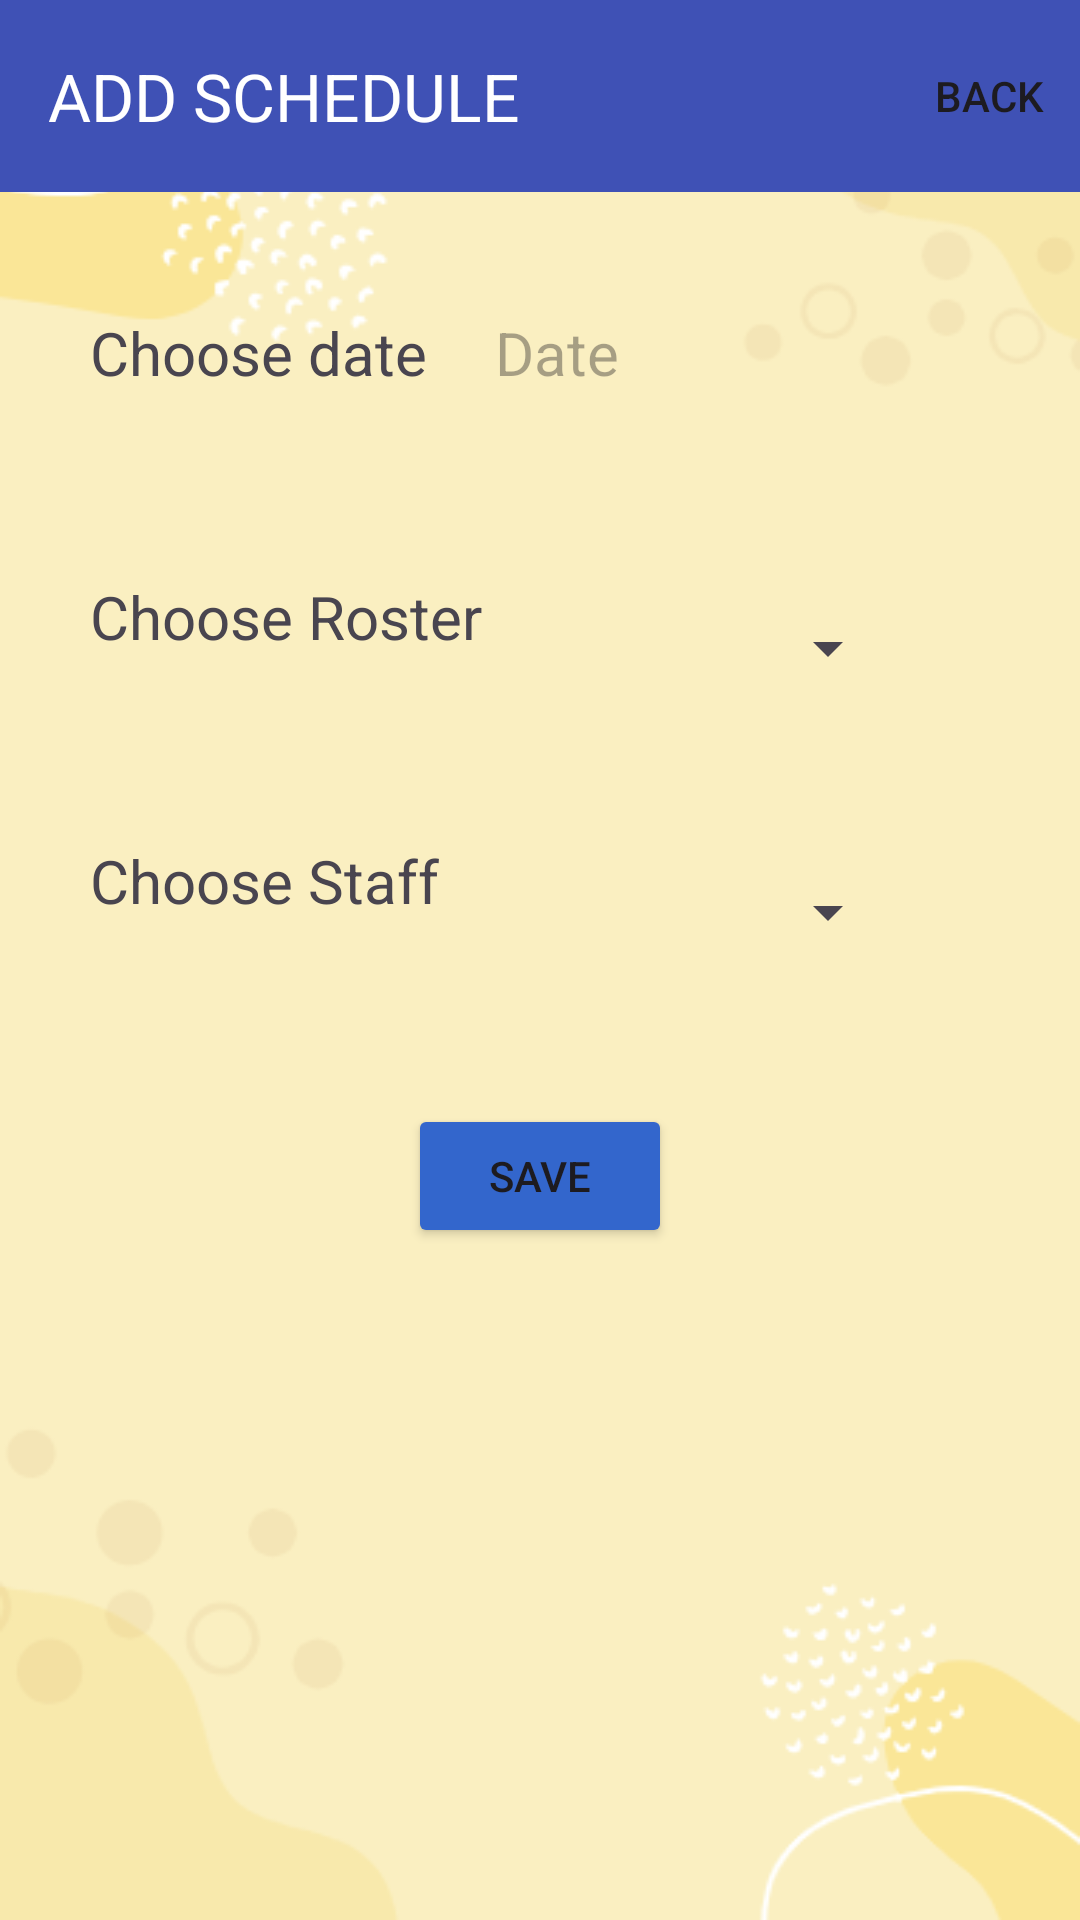

Write the Android layout XML for this screen, with the resource values it uses.
<!-- AndroidManifest.xml: application theme Theme.POS1 -->
<!-- res/layout/fragment_add_schedule.xml -->
<LinearLayout xmlns:android="http://schemas.android.com/apk/res/android"
    android:layout_width="match_parent"
    android:layout_height="match_parent"
    xmlns:app="http://schemas.android.com/apk/res-auto"
    android:background="@drawable/screen1"
    android:orientation="vertical">
    <androidx.appcompat.widget.Toolbar
        android:id="@+id/toolbar"
        android:layout_width="match_parent"
        android:layout_height="wrap_content"
        android:background="#3F51B5"
        app:title="ADD SCHEDULE"
        app:titleTextColor="@color/white"
        app:menu="@menu/backmenu"
         />
    
    
    

    <LinearLayout
        android:layout_width="match_parent"
        android:layout_height="wrap_content"
        android:layout_marginStart="30dp"
        android:layout_marginTop="40dp"
        android:layout_marginEnd="60dp"
        android:orientation="horizontal">

        <TextView
            android:id="@+id/etDateView"
            android:layout_width="0dp"
            android:layout_weight="1"
            android:layout_height="48dp"
        android:text="Choose date"
            android:textSize="20dp" />
        <TextView
            android:id="@+id/etDate"
            android:layout_width="0dp"
            android:layout_weight="1"
            android:layout_height="48dp"
            android:hint="Date"
            android:textSize="20dp" />
    </LinearLayout>

    <LinearLayout
        android:layout_width="match_parent"
        android:layout_height="wrap_content"
        android:layout_marginStart="30dp"
        android:layout_marginTop="40dp"
        android:layout_marginEnd="60dp"
        android:orientation="horizontal">
        <TextView
            android:id="@+id/spinnerView"
            android:layout_width="0dp"
            android:layout_weight="1"
            android:layout_height="48dp"
            android:text="Choose Roster"
            android:textSize="20dp" />
        <Spinner
            android:id="@+id/spinnerShift"
            android:layout_width="0dp"
            android:layout_weight="1"
            android:layout_height="48dp"
            android:textSize="20dp" />
    </LinearLayout>


    <LinearLayout
        android:layout_width="match_parent"
        android:layout_height="wrap_content"
        android:layout_marginStart="30dp"
        android:layout_marginTop="40dp"
        android:layout_marginEnd="60dp"
        android:orientation="horizontal">
        <TextView
            android:id="@+id/staffView"
            android:layout_width="0dp"
            android:layout_weight="1"
            android:layout_height="48dp"
            android:text="Choose Staff"
            android:textSize="20dp" />
        <Spinner
            android:id="@+id/spinnerEmployee"
            android:layout_width="0dp"
            android:layout_weight="1"
            android:layout_height="48dp"
            android:textSize="20dp" />
    </LinearLayout>

    <Button
        android:id="@+id/btnAddSchedule"
        android:layout_width="wrap_content"
        android:layout_marginTop="40dp"
        android:layout_height="48dp"
        android:layout_gravity="center"
        android:backgroundTint="@color/header_bg"
        android:text="SAVE" />


</LinearLayout>
<!-- resources referenced by this layout -->
<resources>
  <color name="header_bg">#FF3366CC</color>
  <color name="white">#FFFFFFFF</color>
  <!-- drawable screen1: png bitmap (drawable, 21169 bytes) -->
  <style name="Theme.POS1" parent="Base.Theme.POS1" />
  <style name="Base.Theme.POS1" parent="Theme.Material3.DayNight.NoActionBar">
          
          
          <item name="android:statusBarColor">#3F51B5</item>
      </style>
</resources>
